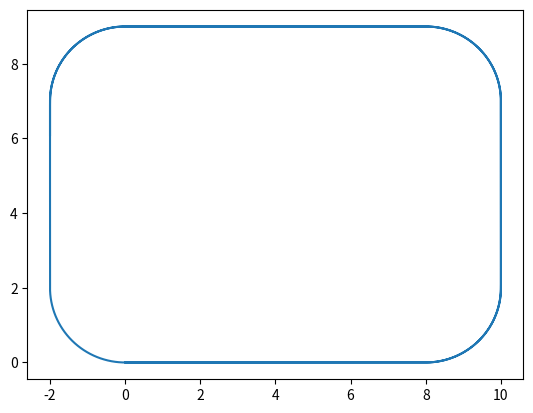

Generate this figure with matplotlib:
import math
import matplotlib.pyplot as plt
import numpy as np

class Circle:

    def __init__(self, l, h, r):
        self.l = l
        self.h = h
        self.r = r


    def path(self, s):
        s = float(s)
        while s >= 2*self.l + 2*self.r*math.pi + 2*self.h:
            s = s - (2*self.l + 2*self.r*math.pi + 2*self.h)

        # first segment
        if s>=0 and s<self.l:
            return (s, 0.)
        # first 1/4 circle
        elif s>=self.l and s< self.l + 2*self.r*math.pi/4:
            alpha = (s - self.l)/self.r
            return (self.l + self.r*math.sin(alpha), self.r - self.r*math.cos(alpha))
        # second segment
        elif s>= self.l + 2*self.r*math.pi/4 and s< self.l + 2*self.r*math.pi/4 + self.h:
            return (self.l + self.r , s - self.l - 2*self.r*math.pi/4 + self.r)
        # second 1/4 circle
        elif s>= self.l + 2*self.r*math.pi/4 + self.h and s < self.l + self.r*math.pi + self.h:
            alpha = (s - (self.l + 2*self.r*math.pi/4 + self.h))/self.r
            return (self.l + math.cos(alpha)*self.r, self.r + self.h + math.sin(alpha)*self.r)
        # third segment
        elif s>= self.l + self.r*math.pi + self.h and s < 2*self.l + self.r*math.pi + self.h:
            return (self.l - (s - self.l - self.r*math.pi - self.h), 2*self.r+self.h)
        # third 1/4 circle
        elif s>= 2*self.l + self.r*math.pi + self.h and s< 2*self.l + self.r*math.pi + self.h + 2*self.r*math.pi/4:
            alpha = (s - (2*self.l + self.r*math.pi + self.h))/self.r
            return (-math.sin(alpha)*self.r, self.r+ self.h+self.r*math.cos(alpha))
        # fourth segment
        elif s>= 2*self.l + self.r*math.pi + self.h + 2*self.r*math.pi/4 and s< 2*self.l + self.r*math.pi + 2*self.h + 2*self.r*math.pi/4:
            return (-self.r, self.r+ self.h - (s-(2*self.l + self.r*math.pi + self.h + 2*self.r*math.pi/4)))
        # fourth 1/4 circle
        else:
            alpha = (s - (2*self.l + self.r*math.pi + 2*self.h + 2*self.r*math.pi/4))/self.r
            return (-self.r*math.cos(alpha), self.r- self.r*math.sin(alpha))

    def get_curvature(self, s):
        s = float(s)
        while s >= 2*self.l + 2*self.r*math.pi + 2*self.h:
            s = s - (2*self.l + 2*self.r*math.pi + 2*self.h)

        # first segment
        if s>=0 and s<self.l:
            return 0.
        # first 1/4 circle
        elif s>=self.l and s< self.l + 2*self.r*math.pi/4:
            return 1./self.r
        # second segment
        elif s>= self.l + 2*self.r*math.pi/4 and s< self.l + 2*self.r*math.pi/4 + self.h:
            return 0.
        # second 1/4 circle
        elif s>= self.l + 2*self.r*math.pi/4 + self.h and s < self.l + self.r*math.pi + self.h:
            return 1./self.r
        # third segment
        elif s>= self.l + self.r*math.pi + self.h and s < 2*self.l + self.r*math.pi + self.h:
            return 0.
        # third 1/4 circle
        elif s>= 2*self.l + self.r*math.pi + self.h and s< 2*self.l + self.r*math.pi + self.h + 2*self.r*math.pi/4:
            return 1./self.r
        # fourth segment
        elif s>= 2*self.l + self.r*math.pi + self.h + 2*self.r*math.pi/4 and s< 2*self.l + self.r*math.pi + 2*self.h + 2*self.r*math.pi/4:
            return 0.
        # fourth 1/4 circle
        else:
            return 1./self.r

    def get_theta_r(self, s):
        s = float(s)
        while s >= 2*self.l + 2*self.r*math.pi + 2*self.h:
            s = s - (2*self.l + 2*self.r*math.pi + 2*self.h)

        # first segment
        if s>=0 and s<self.l:
            return 0.
        # first 1/4 circle
        elif s>=self.l and s< self.l + 2*self.r*math.pi/4:
            alpha = ( s - self.l)/self.r
            return alpha
        # second segment
        elif s>= self.l + 2*self.r*math.pi/4 and s< self.l + 2*self.r*math.pi/4 + self.h:
            return math.pi/2
        # second 1/4 circle
        elif s>= self.l + 2*self.r*math.pi/4 + self.h and s < self.l + self.r*math.pi + self.h:
            alpha = (s - (self.l + 2*self.r*math.pi/4 + self.h))/self.r
            return math.pi/2+alpha
        # third segment
        elif s>= self.l + self.r*math.pi + self.h and s < 2*self.l + self.r*math.pi + self.h:
            return math.pi
        # third 1/4 circle
        elif s>= 2*self.l + self.r*math.pi + self.h and s< 2*self.l + self.r*math.pi + self.h + 2*self.r*math.pi/4:
            alpha = (s - (2*self.l + self.r*math.pi + self.h))/self.r
            return math.pi+alpha
        # fourth segment
        elif s>= 2*self.l + self.r*math.pi + self.h + 2*self.r*math.pi/4 and s< 2*self.l + self.r*math.pi + 2*self.h + 2*self.r*math.pi/4:
            return (3/2)*math.pi
        # fourth 1/4 circle
        else: 
            alpha = (s - (2*self.l + self.r*math.pi + 2*self.h + 2*self.r*math.pi/4))/self.r
            return (3/2)*math.pi + alpha

    def get_len(self):
        return 2*self.l + 2*self.r*math.pi + 2*self.h


circle = Circle(8, 5, 2)
samples = np.arange(0., 70., 0.1)
coord = []
for s in samples:
    coord += [circle.path(s)]

x = [c[0] for c in coord]
y = [c[1] for c in coord]

plt.plot(x, y)
plt.show()